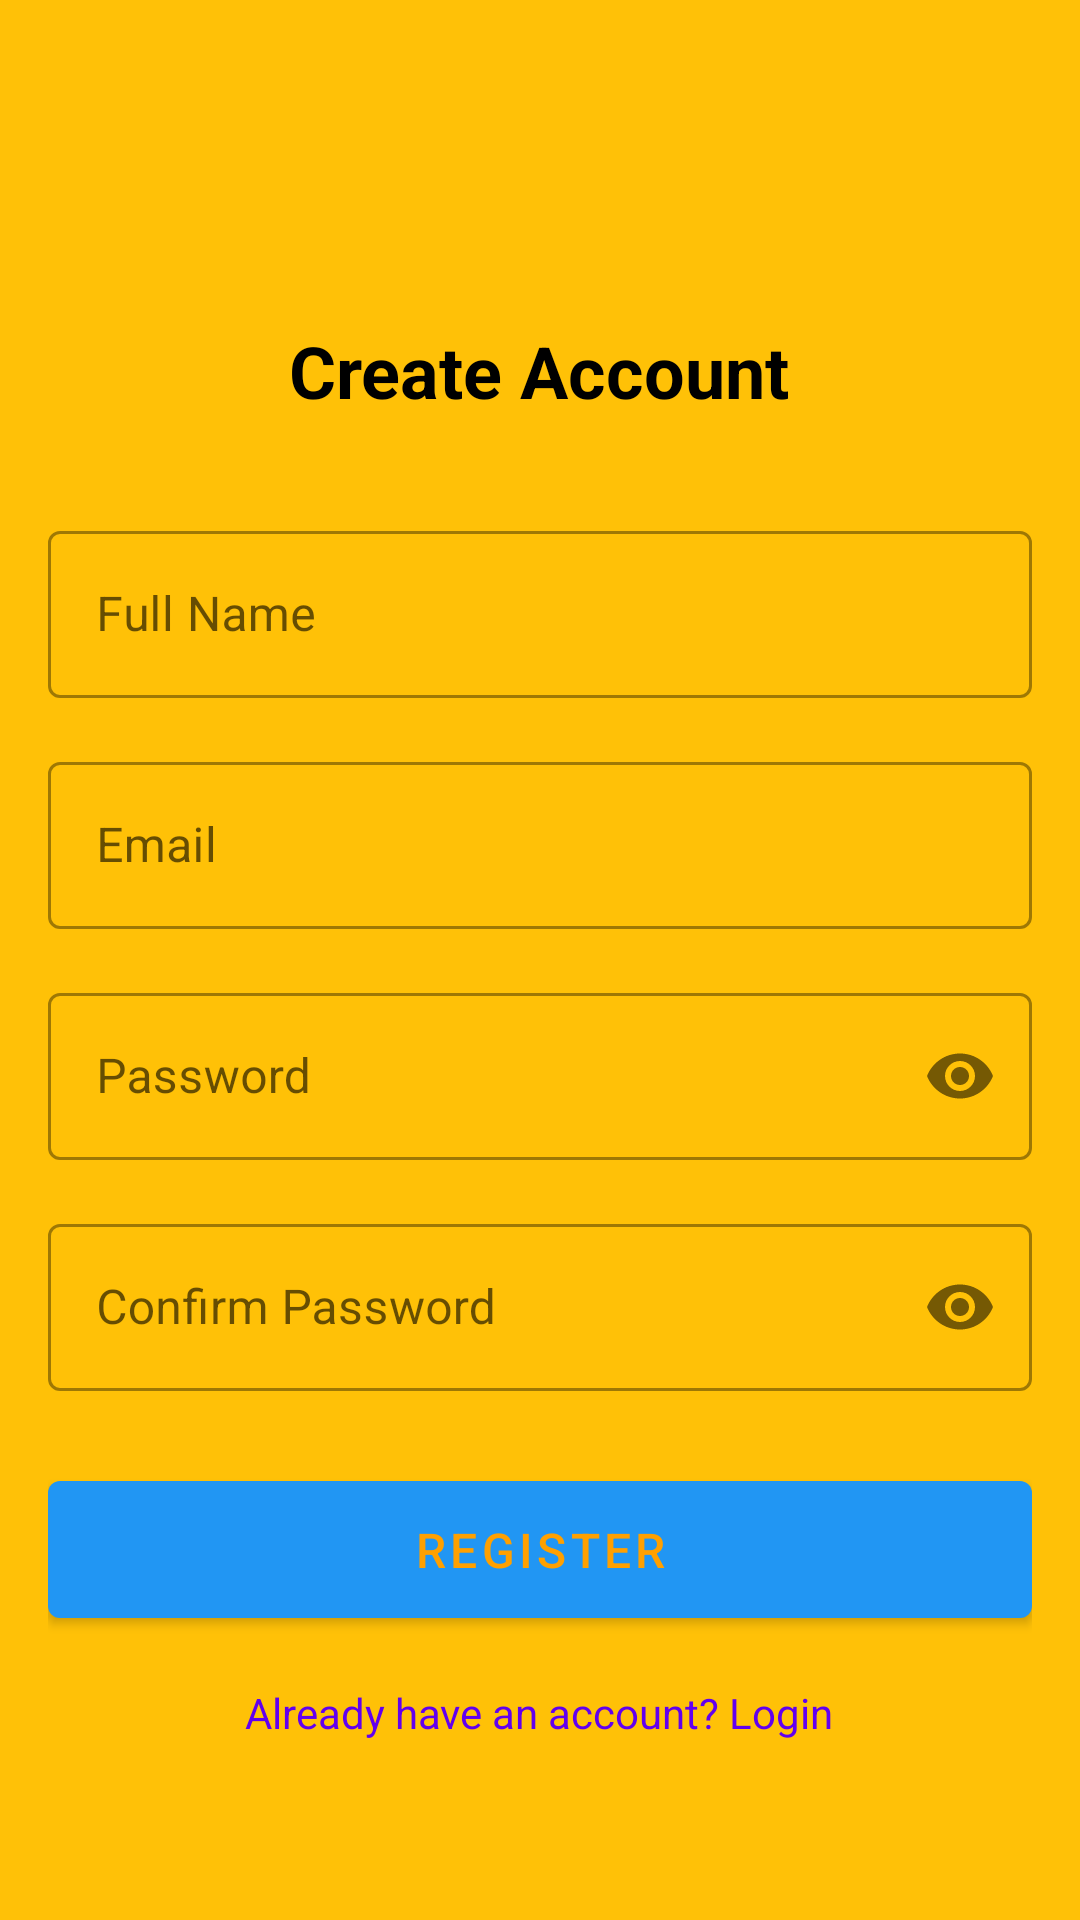

Produce the Android XML layout that renders to this screen, including the resource entries it uses.
<!-- AndroidManifest.xml: application theme Theme.TechGear -->
<!-- res/layout/activity_register.xml -->
<?xml version="1.0" encoding="utf-8"?>
<LinearLayout
    xmlns:android="http://schemas.android.com/apk/res/android"
    xmlns:app="http://schemas.android.com/apk/res-auto"
    android:layout_width="match_parent"
    android:layout_height="match_parent"
    android:orientation="vertical"
    android:gravity="center"
    android:background="@color/accent"
    android:padding="16dp">

    <TextView
        android:id="@+id/tvTitle"
        android:layout_width="wrap_content"
        android:layout_height="wrap_content"
        android:layout_marginTop="48dp"
        android:text="Create Account"
        android:textColor="@color/black"
        android:textSize="24sp"
        android:textStyle="bold"
        app:layout_constraintEnd_toEndOf="parent"
        app:layout_constraintStart_toStartOf="parent"
        app:layout_constraintTop_toTopOf="parent" />

    <com.google.android.material.textfield.TextInputLayout
        android:id="@+id/tilName"
        style="@style/Widget.MaterialComponents.TextInputLayout.OutlinedBox"
        android:layout_width="match_parent"
        android:layout_height="wrap_content"
        android:layout_marginTop="32dp"
        android:hint="Full Name"
        app:layout_constraintTop_toBottomOf="@id/tvTitle">

        <com.google.android.material.textfield.TextInputEditText
            android:id="@+id/etName"
            android:layout_width="match_parent"
            android:layout_height="wrap_content"
            android:inputType="textPersonName" />

    </com.google.android.material.textfield.TextInputLayout>

    <com.google.android.material.textfield.TextInputLayout
        android:id="@+id/tilEmail"
        style="@style/Widget.MaterialComponents.TextInputLayout.OutlinedBox"
        android:layout_width="match_parent"
        android:layout_height="wrap_content"
        android:layout_marginTop="16dp"
        android:hint="Email"
        app:layout_constraintTop_toBottomOf="@id/tilName">

        <com.google.android.material.textfield.TextInputEditText
            android:id="@+id/etEmail"
            android:layout_width="match_parent"
            android:layout_height="wrap_content"
            android:inputType="textEmailAddress" />

    </com.google.android.material.textfield.TextInputLayout>

    <com.google.android.material.textfield.TextInputLayout
        android:id="@+id/tilPassword"
        style="@style/Widget.MaterialComponents.TextInputLayout.OutlinedBox"
        android:layout_width="match_parent"
        android:layout_height="wrap_content"
        android:layout_marginTop="16dp"
        android:hint="Password"
        app:layout_constraintTop_toBottomOf="@id/tilEmail"
        app:passwordToggleEnabled="true">

        <com.google.android.material.textfield.TextInputEditText
            android:id="@+id/etPassword"
            android:layout_width="match_parent"
            android:layout_height="wrap_content"
            android:inputType="textPassword" />

    </com.google.android.material.textfield.TextInputLayout>

    <com.google.android.material.textfield.TextInputLayout
        android:id="@+id/tilConfirmPassword"
        style="@style/Widget.MaterialComponents.TextInputLayout.OutlinedBox"
        android:layout_width="match_parent"
        android:layout_height="wrap_content"
        android:layout_marginTop="16dp"
        android:hint="Confirm Password"
        app:layout_constraintTop_toBottomOf="@id/tilPassword"
        app:passwordToggleEnabled="true">

        <com.google.android.material.textfield.TextInputEditText
            android:id="@+id/etConfirmPassword"
            android:layout_width="match_parent"
            android:layout_height="wrap_content"
            android:inputType="textPassword" />

    </com.google.android.material.textfield.TextInputLayout>

    <com.google.android.material.button.MaterialButton
        android:id="@+id/btnRegister"
        android:layout_width="match_parent"
        android:layout_height="wrap_content"
        android:layout_marginTop="24dp"
        android:padding="12dp"
        android:text="Register"
        android:textSize="16sp"
        app:layout_constraintTop_toBottomOf="@id/tilConfirmPassword" />

    <TextView
        android:id="@+id/tvLogin"
        android:layout_width="wrap_content"
        android:layout_height="wrap_content"
        android:layout_marginTop="16dp"
        android:text="Already have an account? Login"
        android:textColor="@color/design_default_color_primary"
        app:layout_constraintEnd_toEndOf="parent"
        app:layout_constraintStart_toStartOf="parent"
        app:layout_constraintTop_toBottomOf="@id/btnRegister" />

</LinearLayout>
<!-- resources referenced by this layout -->
<resources>
  <color name="accent">#FFC107</color>
  <color name="black">#FF000000</color>
  <style name="Theme.TechGear" parent="Theme.MaterialComponents.DayNight.NoActionBar">
          <item name="colorPrimary">@color/primary</item>
          <item name="colorPrimaryVariant">@color/primary_dark</item>
          <item name="colorOnPrimary">@color/accent_dark</item>
          <item name="colorSecondary">@color/accent</item>
          <item name="colorSecondaryVariant">@color/accent_dark</item>
          <item name="colorOnSecondary">@color/black</item>
          <item name="android:statusBarColor">?attr/colorPrimaryVariant</item>
      </style>
  <color name="primary">#2196F3</color>
  <color name="primary_dark">#1976D2</color>
  <color name="accent_dark">#FFA000</color>
</resources>
